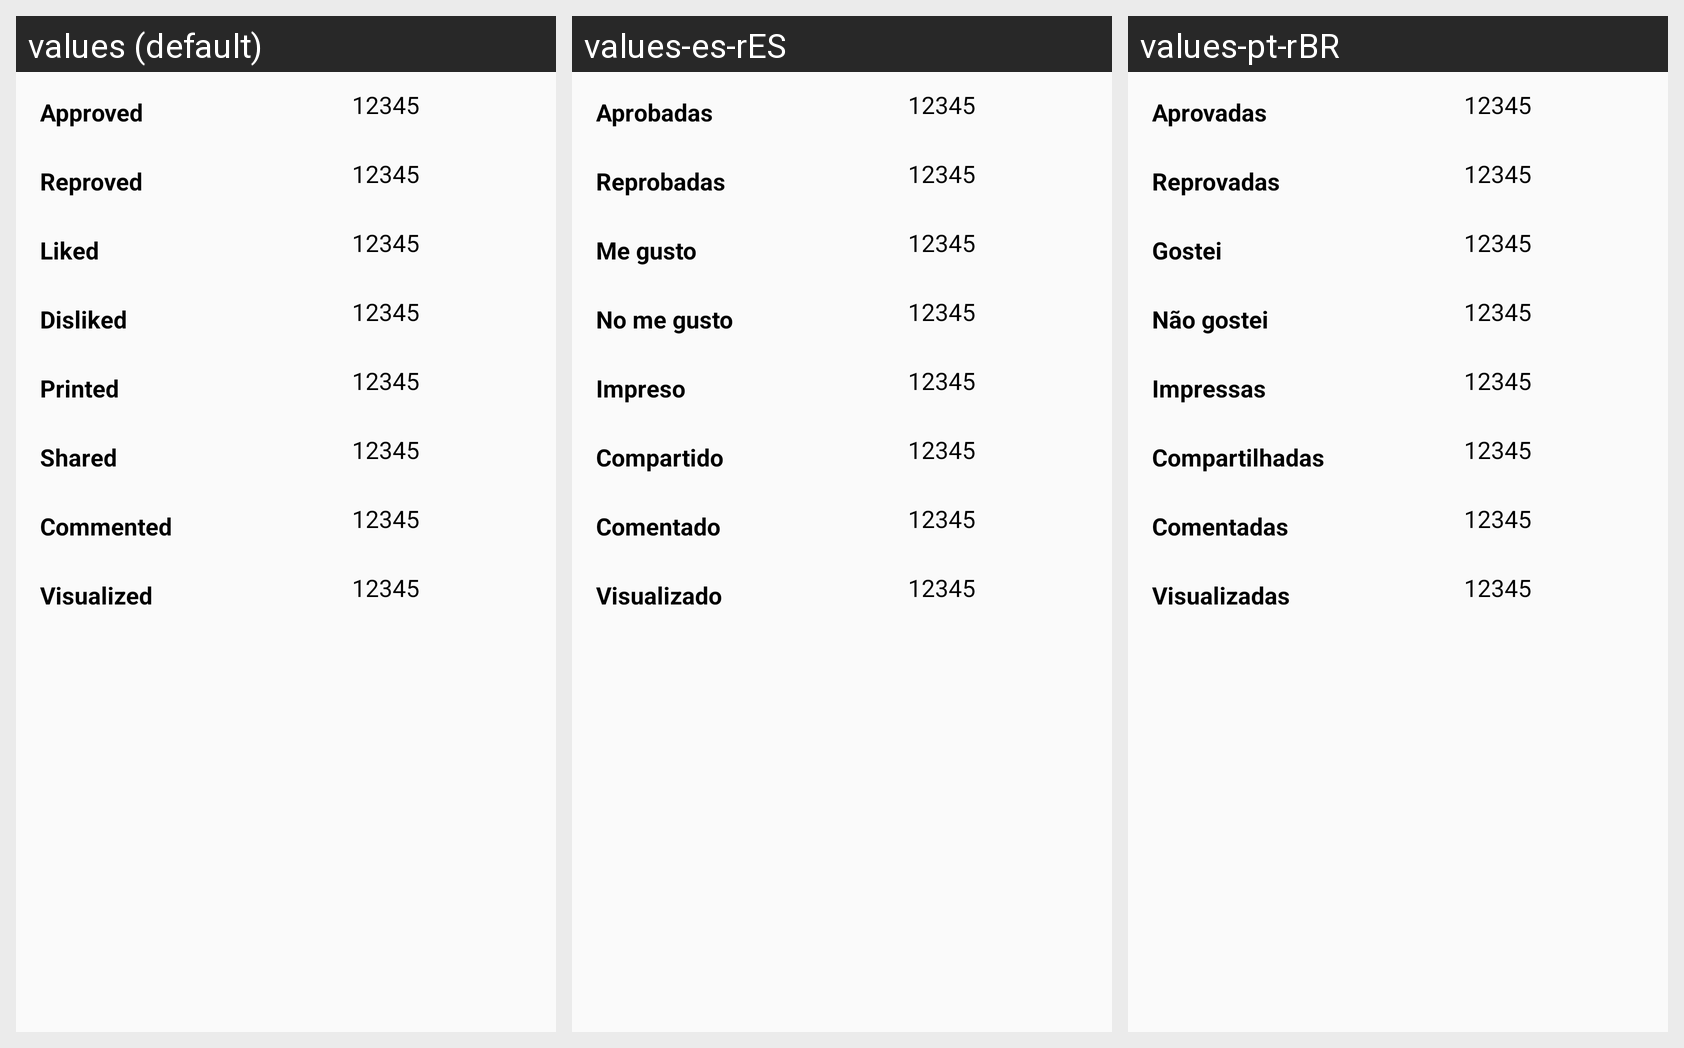

Here is an Android app screen in its default locale and in the app's own translations. Write out the translated-string differences for the strings that appear on this screen.
Android screen res/layout/recipe_second_navigation_fragment_statistics_item.xml rendered under 3 locales, left to right: values (default), values-es-rES, values-pt-rBR. Device: Nexus 5 (rendered at 1080×1920; each locale shown at half size, 540×960, under a caption strip naming it); theme AppTheme.
Strings drawn on this screen, with the default value and each locale's value (text and hints the layout hard-codes, and strings that could not be matched under every locale, appear in the picture but are not listed):

label_approved
  values: Approved
  values-es-rES: Aprobadas
  values-pt-rBR: Aprovadas

layout_fake_value_10
  values: 12345
  values-es-rES: 12345  [not translated; the default value is used]
  values-pt-rBR: 12345  [not translated; the default value is used]

label_reproved
  values: Reproved
  values-es-rES: Reprobadas
  values-pt-rBR: Reprovadas

label_liked
  values: Liked
  values-es-rES: Me gusto
  values-pt-rBR: Gostei

label_disliked
  values: Disliked
  values-es-rES: No me gusto
  values-pt-rBR: Não gostei

label_printed
  values: Printed
  values-es-rES: Impreso
  values-pt-rBR: Impressas

label_shared
  values: Shared
  values-es-rES: Compartido
  values-pt-rBR: Compartilhadas

label_commented
  values: Commented
  values-es-rES: Comentado
  values-pt-rBR: Comentadas

label_visualized
  values: Visualized
  values-es-rES: Visualizado
  values-pt-rBR: Visualizadas
